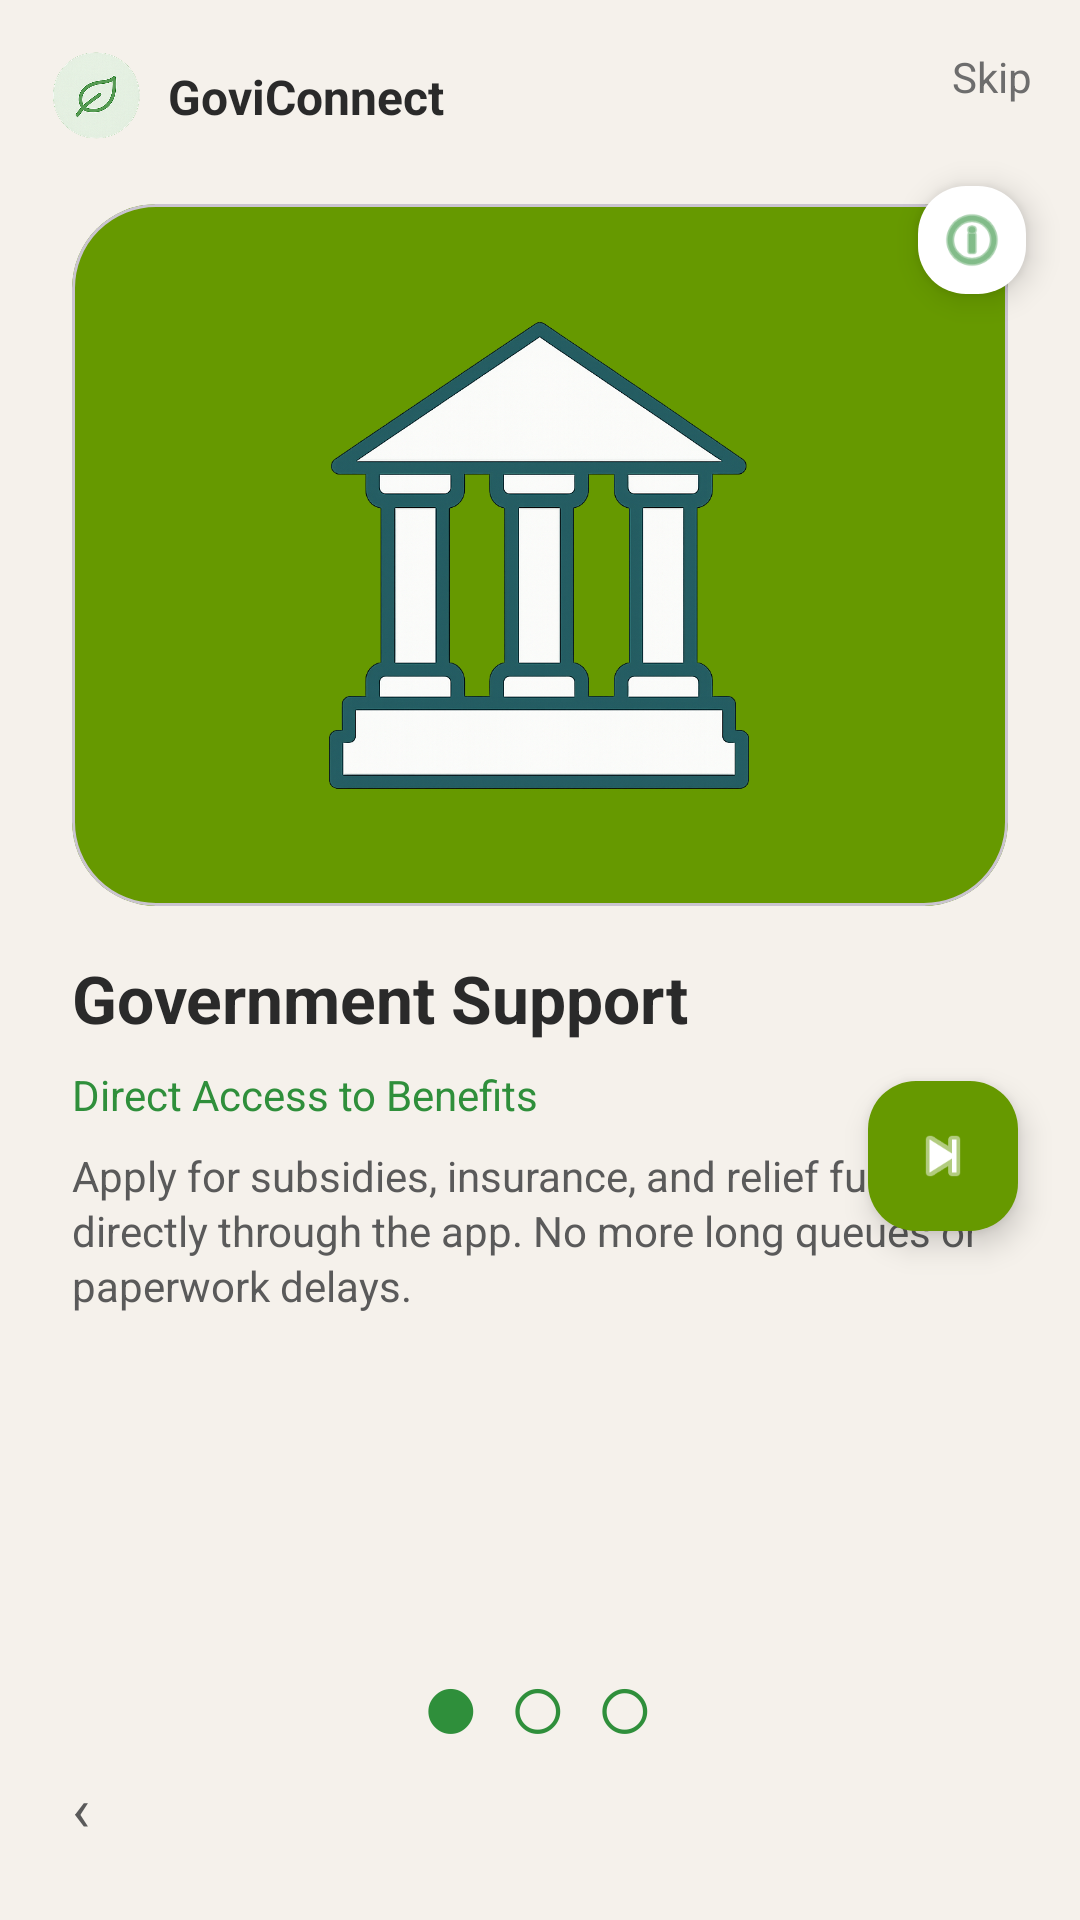

Reconstruct the res/layout file that produces this screen, plus the resources it refers to.
<!-- AndroidManifest.xml: application theme Theme.GoviConnect -->
<!-- res/layout/activity_main2.xml -->
<?xml version="1.0" encoding="utf-8"?>
<androidx.constraintlayout.widget.ConstraintLayout xmlns:android="http://schemas.android.com/apk/res/android"
    xmlns:app="http://schemas.android.com/apk/res-auto"
    xmlns:tools="http://schemas.android.com/tools"
    android:id="@+id/root"
    android:layout_width="match_parent"
    android:layout_height="match_parent"
    android:background="@color/bg_cream"
    tools:context=".MainActivity2">


    <TextView
        android:id="@+id/prev2"
        android:layout_width="wrap_content"
        android:layout_height="wrap_content"
        android:layout_marginStart="24dp"
        android:layout_marginBottom="24dp"
        android:text="‹"
        android:textColor="@color/text_muted"
        android:textSize="20sp"
        app:layout_constraintBottom_toBottomOf="parent"
        app:layout_constraintStart_toStartOf="parent" />

    <ImageView
        android:id="@+id/logo"
        android:layout_width="32dp"
        android:layout_height="32dp"
        android:layout_marginStart="16dp"
        android:layout_marginTop="16dp"
        android:contentDescription="@string/cd_app_logo"
        app:layout_constraintStart_toStartOf="parent"
        app:layout_constraintTop_toTopOf="parent"
        app:srcCompat="@mipmap/logo" />

    <TextView
        android:id="@+id/appName"
        android:layout_width="wrap_content"
        android:layout_height="wrap_content"
        android:layout_marginStart="8dp"
        android:text="@string/app_title"
        android:textColor="#2A2A2A"
        android:textSize="16sp"
        android:textStyle="bold"
        app:layout_constraintBottom_toBottomOf="@id/logo"
        app:layout_constraintStart_toEndOf="@id/logo"
        app:layout_constraintTop_toTopOf="@id/logo" />

    <TextView
        android:id="@+id/skip"
        android:layout_width="wrap_content"
        android:layout_height="wrap_content"
        android:layout_marginTop="16dp"
        android:layout_marginEnd="16dp"
        android:text="@string/skip"
        android:textColor="#6D6D6D"
        android:textSize="14sp"
        app:layout_constraintEnd_toEndOf="parent"
        app:layout_constraintTop_toTopOf="parent" />


    <com.google.android.material.card.MaterialCardView
        android:id="@+id/featureCard"
        android:layout_width="0dp"
        android:layout_height="0dp"
        android:layout_marginStart="24dp"
        android:layout_marginTop="20dp"
        android:layout_marginEnd="24dp"
        app:cardBackgroundColor="@android:color/holo_green_dark"
        app:cardCornerRadius="28dp"
        app:layout_constraintDimensionRatio="4:3"
        app:layout_constraintEnd_toEndOf="parent"
        app:layout_constraintStart_toStartOf="parent"
        app:layout_constraintTop_toBottomOf="@id/logo">

        <androidx.constraintlayout.widget.ConstraintLayout
            android:layout_width="match_parent"
            android:layout_height="match_parent">

            <ImageView
                android:id="@+id/imageView4"
                android:layout_width="292dp"
                android:layout_height="223dp"
                android:visibility="visible"
                app:layout_constraintBottom_toBottomOf="parent"
                app:layout_constraintEnd_toEndOf="parent"
                app:layout_constraintStart_toStartOf="parent"
                app:layout_constraintTop_toTopOf="parent"
                app:srcCompat="@mipmap/img" />
        </androidx.constraintlayout.widget.ConstraintLayout>

    </com.google.android.material.card.MaterialCardView>


    <com.google.android.material.floatingactionbutton.FloatingActionButton
        android:id="@+id/moneyBubble"
        android:layout_width="36dp"
        android:layout_height="36dp"
        android:contentDescription="@string/cd_info_bubble"
        android:translationX="12dp"
        android:translationY="-12dp"
        app:backgroundTint="@android:color/white"
        app:fabCustomSize="36dp"
        app:layout_constraintEnd_toEndOf="@id/featureCard"
        app:layout_constraintTop_toTopOf="@id/featureCard"
        app:srcCompat="@android:drawable/ic_menu_info_details"
        app:tint="#2F8F3B" />


    <TextView
        android:id="@+id/title"
        android:layout_width="0dp"
        android:layout_height="wrap_content"
        android:layout_marginStart="24dp"
        android:layout_marginTop="16dp"
        android:layout_marginEnd="24dp"
        android:text="@string/onb_title_government_support"
        android:textColor="#2A2A2A"
        android:textSize="22sp"
        android:textStyle="bold"
        app:layout_constraintEnd_toEndOf="parent"
        app:layout_constraintStart_toStartOf="parent"
        app:layout_constraintTop_toBottomOf="@id/featureCard" />

    <TextView
        android:id="@+id/subtitle"
        android:layout_width="0dp"
        android:layout_height="wrap_content"
        android:layout_marginStart="24dp"
        android:layout_marginTop="8dp"
        android:layout_marginEnd="24dp"
        android:text="@string/onb_subtitle_direct_access"
        android:textColor="#2F8F3B"
        android:textSize="14sp"
        app:layout_constraintEnd_toEndOf="parent"
        app:layout_constraintHorizontal_bias="0.0"
        app:layout_constraintStart_toStartOf="parent"
        app:layout_constraintTop_toBottomOf="@id/title" />

    <TextView
        android:id="@+id/body"
        android:layout_width="0dp"
        android:layout_height="wrap_content"
        android:layout_marginStart="24dp"
        android:layout_marginTop="8dp"
        android:layout_marginEnd="24dp"
        android:lineSpacingExtra="2dp"
        android:text="@string/onb_body_government_support"
        android:textColor="#5A5A5A"
        android:textSize="14sp"
        app:layout_constraintEnd_toEndOf="parent"
        app:layout_constraintStart_toStartOf="parent"
        app:layout_constraintTop_toBottomOf="@id/subtitle" />



    <TextView
        android:id="@+id/pagerDots"
        android:layout_width="wrap_content"
        android:layout_height="wrap_content"
        android:text="@string/onb_dots_page1"
        android:textColor="#2F8F3B"
        android:textSize="34sp"
        android:visibility="visible"
        app:layout_constraintBottom_toBottomOf="parent"
        app:layout_constraintEnd_toEndOf="parent"
        app:layout_constraintHorizontal_bias="0.498"
        app:layout_constraintStart_toStartOf="parent"
        app:layout_constraintTop_toTopOf="parent"
        app:layout_constraintVertical_bias="0.917" />

    <com.google.android.material.floatingactionbutton.FloatingActionButton
        android:id="@+id/nextFab"
        android:layout_width="wrap_content"
        android:layout_height="wrap_content"
        android:contentDescription="@string/cd_next"
        android:visibility="visible"
        app:backgroundTint="@android:color/holo_green_dark"
        app:fabCustomSize="50dp"
        app:fabSize="auto"
        app:layout_constraintBottom_toBottomOf="parent"
        app:layout_constraintEnd_toEndOf="parent"
        app:layout_constraintHorizontal_bias="0.933"
        app:layout_constraintStart_toStartOf="parent"
        app:layout_constraintTop_toTopOf="parent"
        app:layout_constraintVertical_bias="0.611"
        app:srcCompat="@android:drawable/ic_media_next"
        app:tint="@android:color/white" />

</androidx.constraintlayout.widget.ConstraintLayout>
<!-- resources referenced by this layout -->
<resources>
  <color name="bg_cream">#F5F1EB</color>
  <color name="text_muted">#5A5A5A</color>
  <!-- mipmap img: png bitmap (mipmap-hdpi, 547072 bytes) -->
  <!-- mipmap logo: png bitmap (mipmap-hdpi, 99967 bytes) -->
  <string name="app_title">GoviConnect</string>
  <string name="cd_app_logo">App logo</string>
  <string name="cd_info_bubble">Information</string>
  <string name="cd_next">Next</string>
  <string name="onb_body_government_support">
          Apply for subsidies, insurance, and relief funds directly through the app.
          No more long queues or paperwork delays.
      </string>
  <string name="onb_dots_page1">●  ○  ○</string>
  <string name="onb_subtitle_direct_access">Direct Access to Benefits</string>
  <string name="onb_title_government_support">Government Support</string>
  <string name="skip">Skip</string>
  <style name="Theme.GoviConnect" parent="Theme.Material3.DayNight.NoActionBar">
          
          <item name="android:statusBarColor">@color/bg_cream</item>
          <item name="android:windowLightStatusBar">true</item>
  
          
          <item name="colorPrimary">@color/green_primary</item>
          <item name="colorOnPrimary">@color/white</item>
  
          
          <item name="colorSecondary">@color/card_blue</item>
          <item name="colorOnSecondary">@color/white</item>
      </style>
  <color name="green_primary">#2F8F3B</color>
  <color name="white">#FFFFFF</color>
  <color name="card_blue">#3A78FF</color>
</resources>
